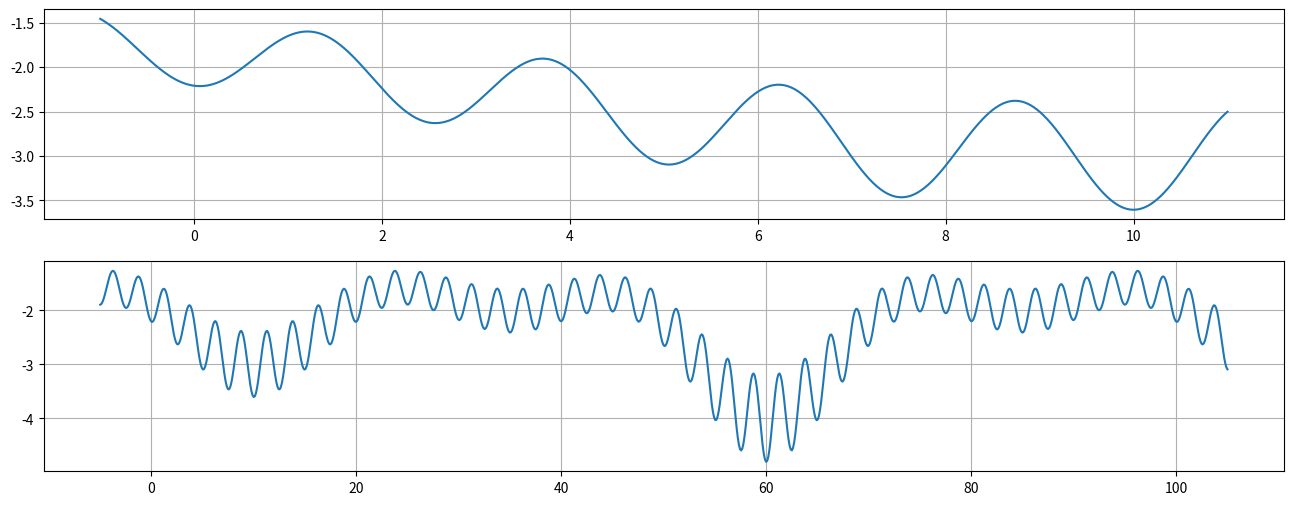
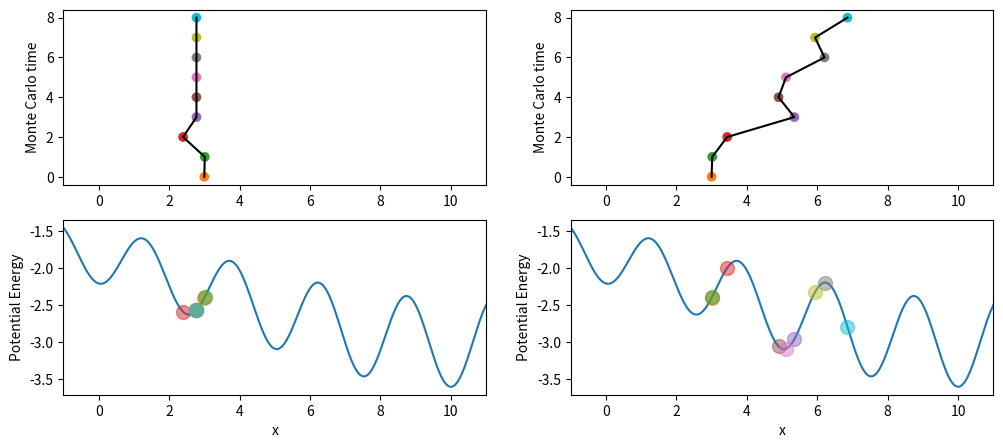
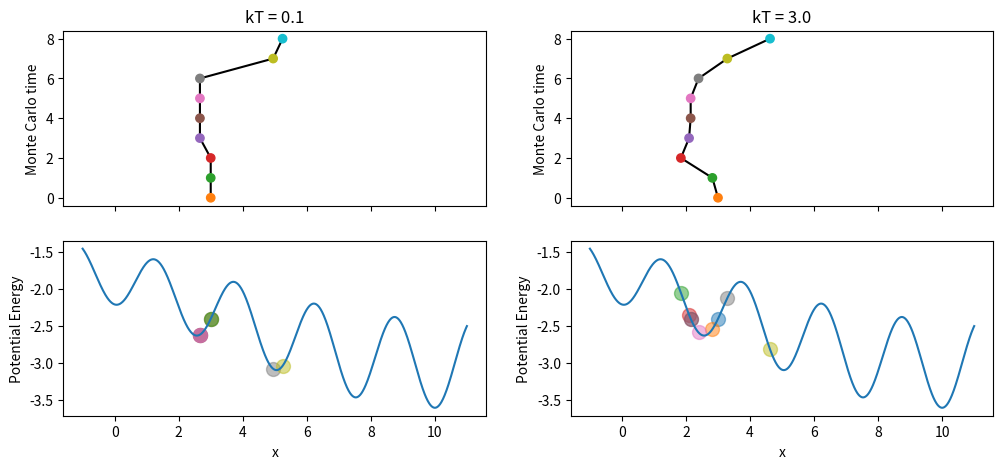
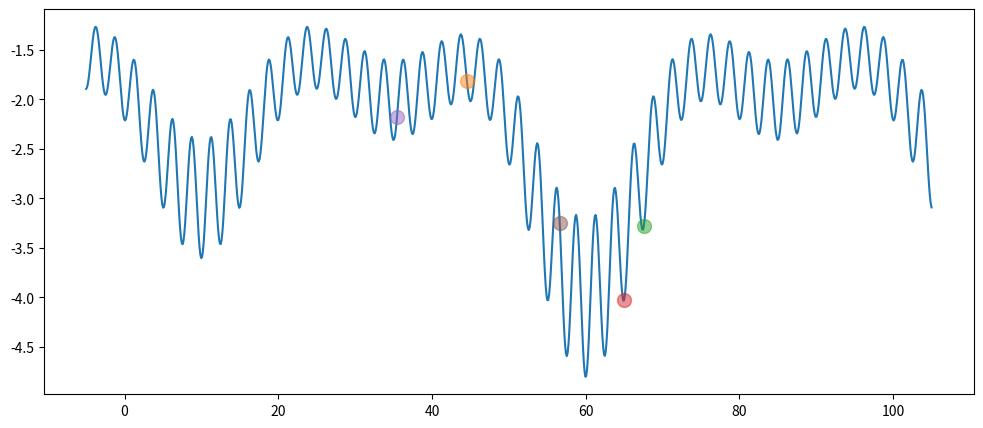

Recreate these plots in Python, in order.
import numpy as np
import matplotlib.pyplot as plt

def V(x):
    return (-1 -np.exp (-((x+15) /10) **2) \
    -2*np.exp (-((x -10) /10) **2) + \
    -np.exp (-((x -35) /10) **2) \
    -3*np.exp (-((x -60) /10) **2) \
    -np.exp (-((x -85) /10) **2)\
    -2*np.exp (-((x -110) /10) **2) \
    ) * \
    (1+1/5* np.cos (2* np.pi /2.5*x))

xs = [np.linspace(-1,11, 1000), np.linspace(-5,105,1000)]
fig, axes = plt.subplots(2,1, figsize=(16,6))

for x, ax in zip(xs, axes):
    ax.plot(x,V(x))
    ax.grid()

class Walker():
    def __init__(self, x=None, kT=0.05, Nsteps=1000):
        if x is None:
            x = 100 * np.random.rand()
        self.x = x
        self.kT = kT
        self.balls = {}
        self.Nsteps = Nsteps
        self.steps = 0
        self.xs = None
        self.steps_until_solution = None

    def step(self):
        new_x = self.x + np.random.randn()
        dE = V(new_x) - V(self.x)
        if dE < 0 or np.random.rand() < np.exp(-dE/self.kT):
            self.x = new_x%100
        self.steps += 1

    def optim(self, Nsim=10000):
        self.xs = []
        for i in range(Nsim):
            self.step()
            self.xs.append(self.x)

    def draw(self,ax,i=None,force_create_drawing_object=False):
        if self.balls.get(ax,None) is None or force_create_drawing_object:
            self.balls[ax] = ax.plot(self.x,V(self.x),'o',ms=10,alpha=0.5)[0]
        ball = self.balls[ax]
        if i is None:
            x = self.x
        else:
            if self.xs is None:
                self.optim()
            i = min(max(0,i),len(self.xs)-1)
            x = self.xs[i]
        ball.set_data([x],[V(x)])
        return ball



fig, axes = plt.subplots(2,2,figsize=(12,5))
for column,kT in enumerate([0.1, 3]):
    xs = np.linspace(-1, 11, 1000)
    axes[1,column].plot(xs,V(xs))
    walker = Walker(3,kT=kT)
    walker.draw(axes[1,column])
    xs = [walker.x]
    for _ in range(8):
        walker.step()
        xs.append(walker.x)
        walker.draw(axes[1,column],force_create_drawing_object=True)
    axes[0,column].plot(xs,range(len(xs)),color='k')
    axes[0,column].scatter(xs,range(len(xs)),c=[f'C{i+1}' for i in range(len(xs))])
    for ax in axes.ravel():
        ax.set_xlim([-1,11])
    axes[0,column].set_ylabel('Monte Carlo time')
    axes[1,column].set_ylabel('Potential Energy')
    axes[1,column].set_xlabel('x')

# configs
temperatures = [0.1, 3.0]
n_steps = 8
x_bounds = (-1, 11)
xs_plot = np.linspace(*x_bounds, 1000)

fig, axes = plt.subplots(nrows=2, ncols=2, figsize=(12, 5), sharex=True)

for col, kT in enumerate(temperatures):
    ax_time = axes[0, col]
    ax_potential = axes[1, col]
    
    walker = Walker(3, kT=kT) # init walker and tracking
    trajectory = [walker.x]

    walker.draw(ax_potential) # init state
    
    for _ in range(n_steps): # do MC
        walker.step()
        trajectory.append(walker.x)
        walker.draw(ax_potential, force_create_drawing_object=True)

    mc_times = range(len(trajectory))
    colors = [f"C{i+1}" for i in mc_times]

    ax_time.plot(trajectory, mc_times, color="k", zorder=1) # upper panel, time trajec
    ax_time.scatter(trajectory, mc_times, c=colors, zorder=2)
    ax_time.set_ylabel("Monte Carlo time")
    ax_time.set_title(f"kT = {kT}")    
    ax_potential.plot(xs_plot, V(xs_plot), color="tab:blue") # lower panel, energy landscape
    ax_potential.set_ylabel("Potential Energy")
    ax_potential.set_xlabel("x")

fig, ax = plt.subplots(figsize=(12,5))
xs = np.linspace(-5, 105, 1000)
ax.plot(xs,V(xs))

from matplotlib import animation
plt.rc('animation', html='jshtml')

walkers = [Walker(kT=.5) for _ in range(5)]

N = 500
Nbefore = 10
Nafter = 10
def update(i):

    if i < Nbefore:
        i -= Nbefore
    else:
        i *= 10
    all_balls = []
    for walker in walkers:
        ball = walker.draw(ax,i-Nbefore)
        all_balls.append(ball)
    return all_balls

anim = animation.FuncAnimation(fig,
                               update,
                               frames=Nbefore + N + Nafter,
                               interval=50,
                               blit=True)
anim
